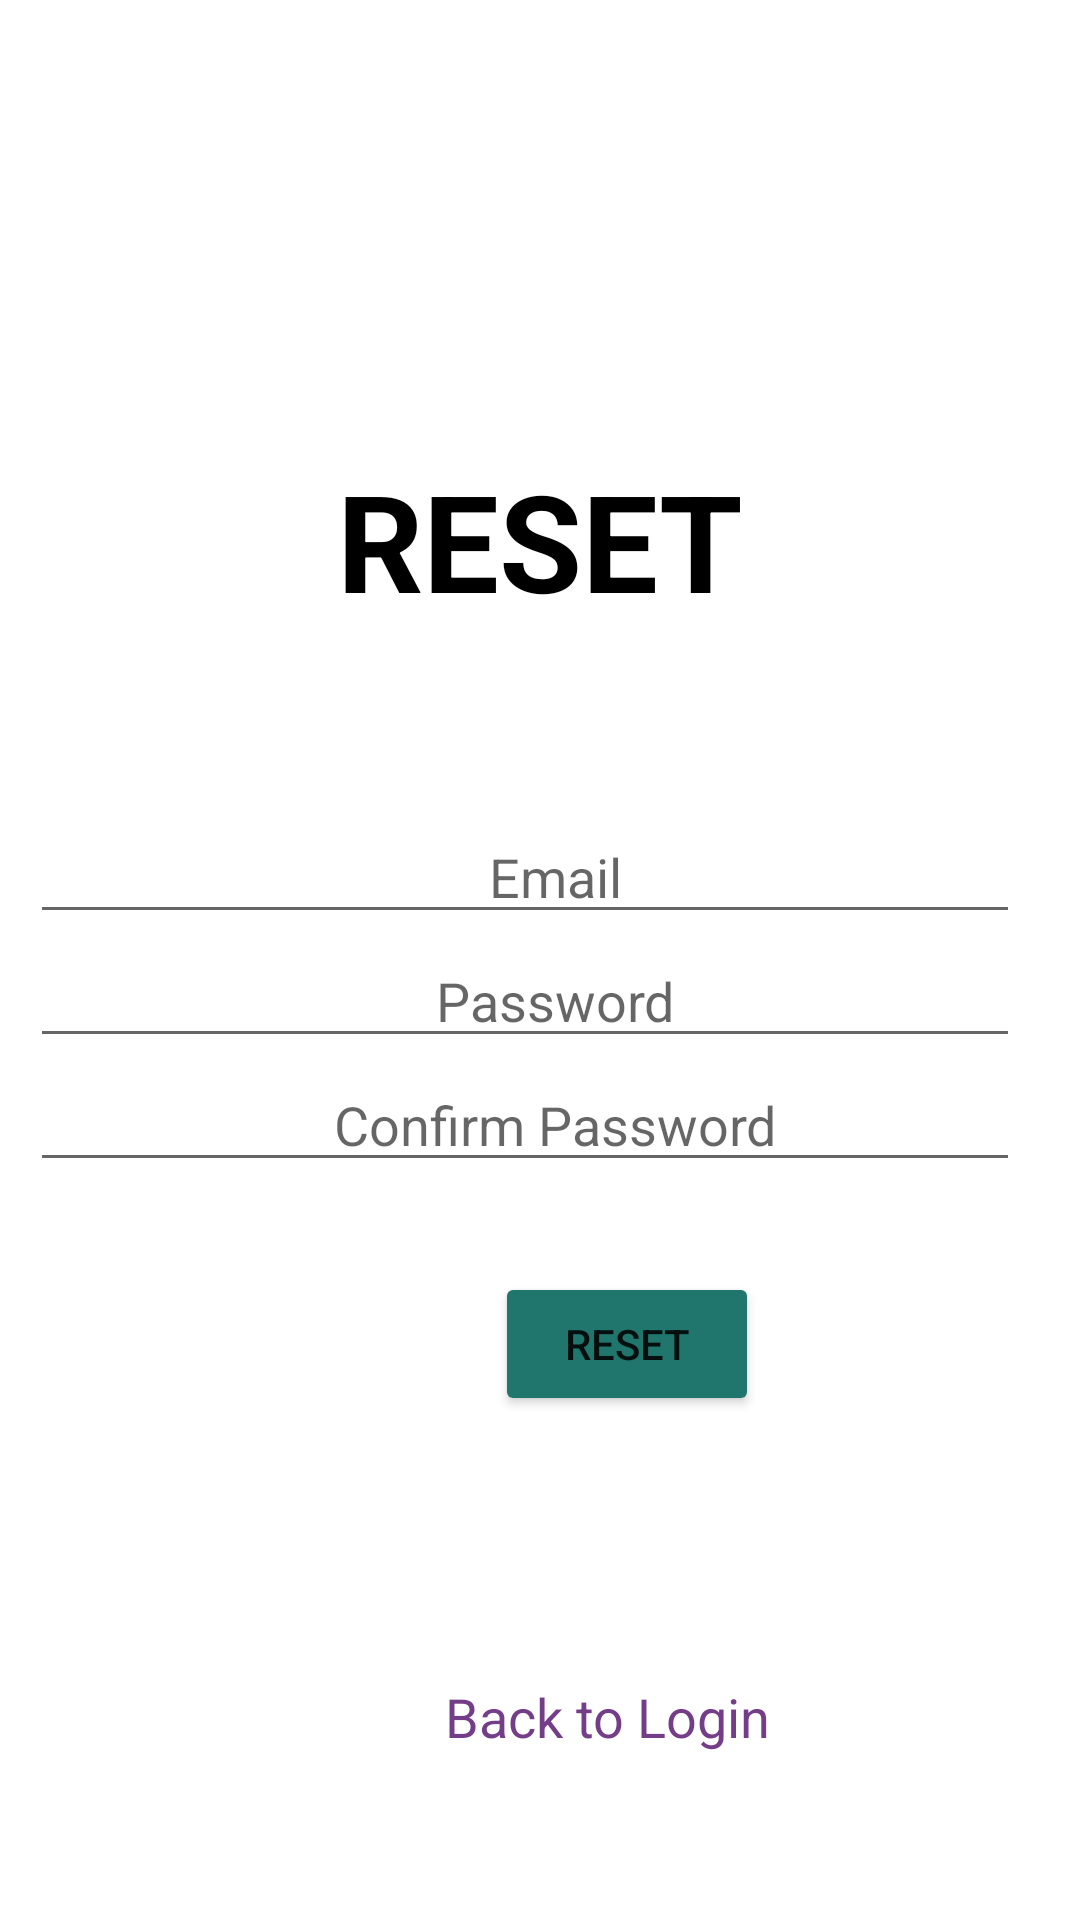

The Android layout XML behind this screen, and the referenced resources:
<!-- AndroidManifest.xml: application theme Theme.IOTS -->
<!-- res/layout/activity_reset.xml -->
<?xml version="1.0" encoding="utf-8"?>
<ScrollView xmlns:android="http://schemas.android.com/apk/res/android"
    xmlns:app="http://schemas.android.com/apk/res-auto"
    xmlns:tools="http://schemas.android.com/tools"
    android:layout_width="match_parent"
    android:layout_height="match_parent"
    tools:context=".Reset">

    <LinearLayout
        android:layout_width="match_parent"
        android:layout_height="wrap_content"
        android:orientation="vertical"
        android:textAlignment="center">

    <TextView
        android:layout_width="match_parent"
        android:layout_height="wrap_content"
        android:text="RESET"
        android:gravity="center"
        android:layout_marginTop="150dp"
        android:textStyle="bold"
        android:textColor="@color/black"
        android:textSize="45sp"/>

    <EditText
        android:layout_width="match_parent"
        android:layout_height="wrap_content"
        android:inputType="textWebEmailAddress"
        android:id="@+id/emailReset"
        android:hint="Email"
        android:maxLines="1"
        android:layout_marginStart="10dp"
        android:layout_marginEnd="20dp"
        android:layout_marginTop="60dp"
        android:gravity="center"
        android:paddingStart="20dp"
        android:paddingEnd="0dp"/>

    <EditText
        android:layout_width="match_parent"
        android:layout_height="wrap_content"
        android:inputType="textPassword"
        android:id="@+id/passReset"
        android:hint="Password"
        android:maxLines="1"
        android:layout_marginStart="10dp"
        android:layout_marginEnd="20dp"
        android:gravity="center"
        android:paddingStart="20dp"
        android:paddingEnd="0dp"/>

    <EditText
        android:layout_width="match_parent"
        android:layout_height="wrap_content"
        android:inputType="textPassword"
        android:id="@+id/conpassReset"
        android:hint="Confirm Password"
        android:maxLines="1"
        android:layout_marginStart="10dp"
        android:layout_marginEnd="20dp"
        android:gravity="center"
        android:paddingStart="20dp"
        android:paddingEnd="0dp"/>

        <Button
            android:id="@+id/resetBtn"
            android:layout_width="wrap_content"
            android:layout_height="wrap_content"
            android:layout_marginStart="165dp"
            android:layout_marginLeft="100dp"
            android:layout_marginTop="30dp"
            android:backgroundTint="#20756D"
            android:text="Reset" />

        <ProgressBar
            android:id="@+id/progressBar4"
            style="?android:attr/progressBarStyle"
            android:layout_width="match_parent"
            android:layout_height="wrap_content"
            android:layout_marginLeft="10dp"
            android:layout_marginTop="10dp"
            android:visibility="invisible" />

        <TextView
            android:id="@+id/loginPage"
            android:layout_width="wrap_content"
            android:layout_height="wrap_content"
            android:layout_marginTop="30dp"
            android:layout_marginLeft="148dp"
            android:text="Back to Login"
            android:textAlignment="center"
            android:textColor="#743D88"
            android:textSize="18sp" />

    </LinearLayout>

</ScrollView>
<!-- resources referenced by this layout -->
<resources>
  <color name="black">#FF000000</color>
  <style name="Theme.IOTS" parent="Theme.MaterialComponents.DayNight.DarkActionBar">
          
          <item name="colorPrimary">@color/purple_500</item>
          <item name="colorPrimaryVariant">@color/purple_700</item>
          <item name="colorOnPrimary">@color/white</item>
          
          <item name="colorSecondary">@color/teal_200</item>
          <item name="colorSecondaryVariant">@color/teal_700</item>
          <item name="colorOnSecondary">@color/black</item>
          
          <item name="android:statusBarColor" tools:targetApi="l">?attr/colorPrimaryVariant</item>
          
      </style>
  <color name="purple_500">#FF6200EE</color>
  <color name="purple_700">#FF3700B3</color>
  <color name="white">#FFFFFFFF</color>
  <color name="teal_200">#FF03DAC5</color>
  <color name="teal_700">#FF018786</color>
</resources>
